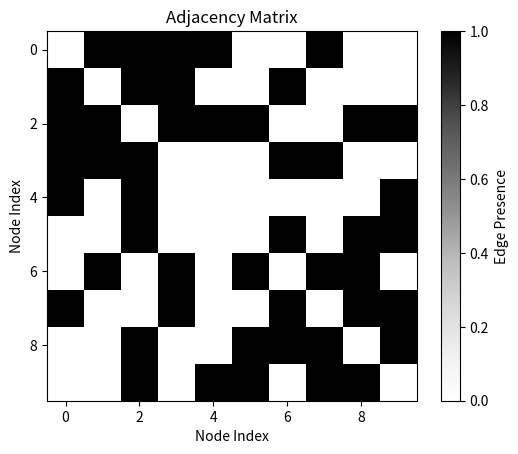
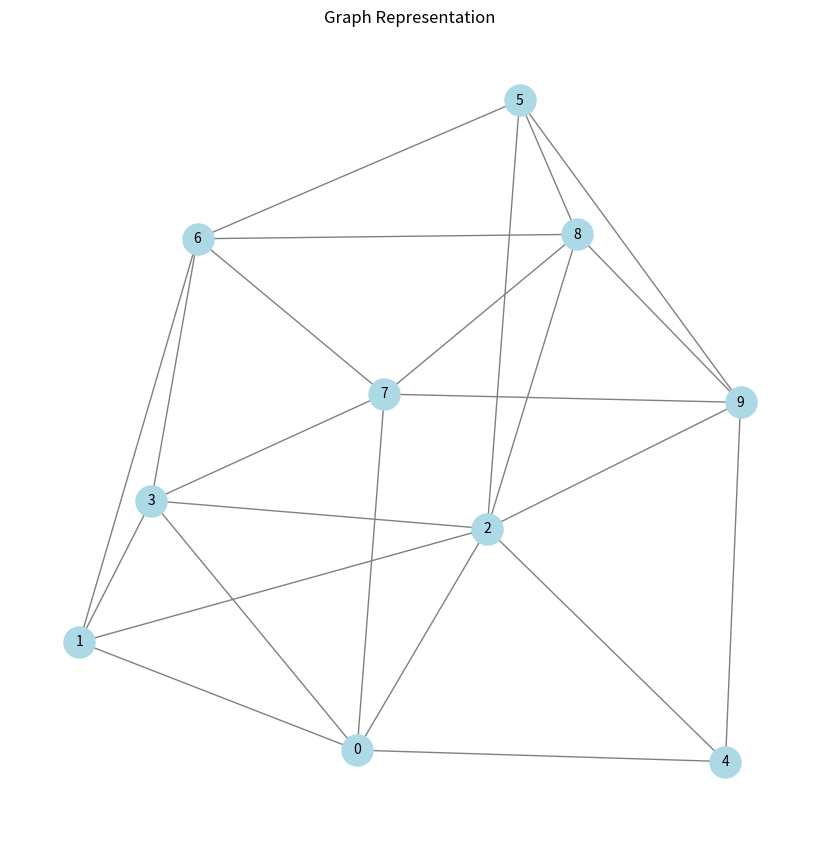

Reproduce these figures in Python, in order.
import numpy as np
import matplotlib.pyplot as plt
import networkx as nx

def generate_adjacency_matrix_with_clique(total_size, clique_size, erdos_renyi_prob):
    """
    Generates an adjacency matrix with an embedded clique of known size and a vector array indicating clique indices.
    
    Parameters:
    total_size (int): The total size of the adjacency matrix.
    clique_size (int): The size of the embedded clique.
    erdos_renyi_prob (float): The probability for the Erdős-Rényi graph.
    
    Returns:
    np.ndarray: The generated adjacency matrix.
    np.ndarray: A vector array indicating clique indices (1 for clique, 0 for non-clique).
    """
    # Generate an Erdős-Rényi graph
    adjacency_matrix = np.random.rand(total_size, total_size) < erdos_renyi_prob
    adjacency_matrix = np.triu(adjacency_matrix, 1)
    adjacency_matrix += adjacency_matrix.T
    
    # Embed the clique
    clique_indices = np.arange(clique_size)
    adjacency_matrix[np.ix_(clique_indices, clique_indices)] = 1
    
    # Ensure no self-loops
    np.fill_diagonal(adjacency_matrix, 0)
    
    # Convert boolean matrix to integer matrix
    adjacency_matrix = adjacency_matrix.astype(int)
    
    # Create the vector array for clique indices
    clique_vector = np.zeros(total_size, dtype=int)
    clique_vector[clique_indices] = 1
    
    return adjacency_matrix, clique_vector

# Example usage
total_size = 10
clique_size = 4
erdos_renyi_prob = 0.5
adj_matrix, clique_vector = generate_adjacency_matrix_with_clique(total_size, clique_size, erdos_renyi_prob)
print("Adjacency Matrix:\n", adj_matrix)
print("Clique Vector:\n", clique_vector)

# Plot the adjacency matrix
plt.imshow(adj_matrix, cmap='Greys', interpolation='none')
plt.title('Adjacency Matrix')
plt.colorbar(label='Edge Presence')
plt.xlabel('Node Index')
plt.ylabel('Node Index')
plt.show()

# Create a graph from the adjacency matrix
G = nx.from_numpy_array(adj_matrix)

# Plot the graph
plt.figure(figsize=(8, 8))
nx.draw(G, with_labels=True, node_color='lightblue', edge_color='gray', node_size=500, font_size=10)
plt.title('Graph Representation')
plt.show()
